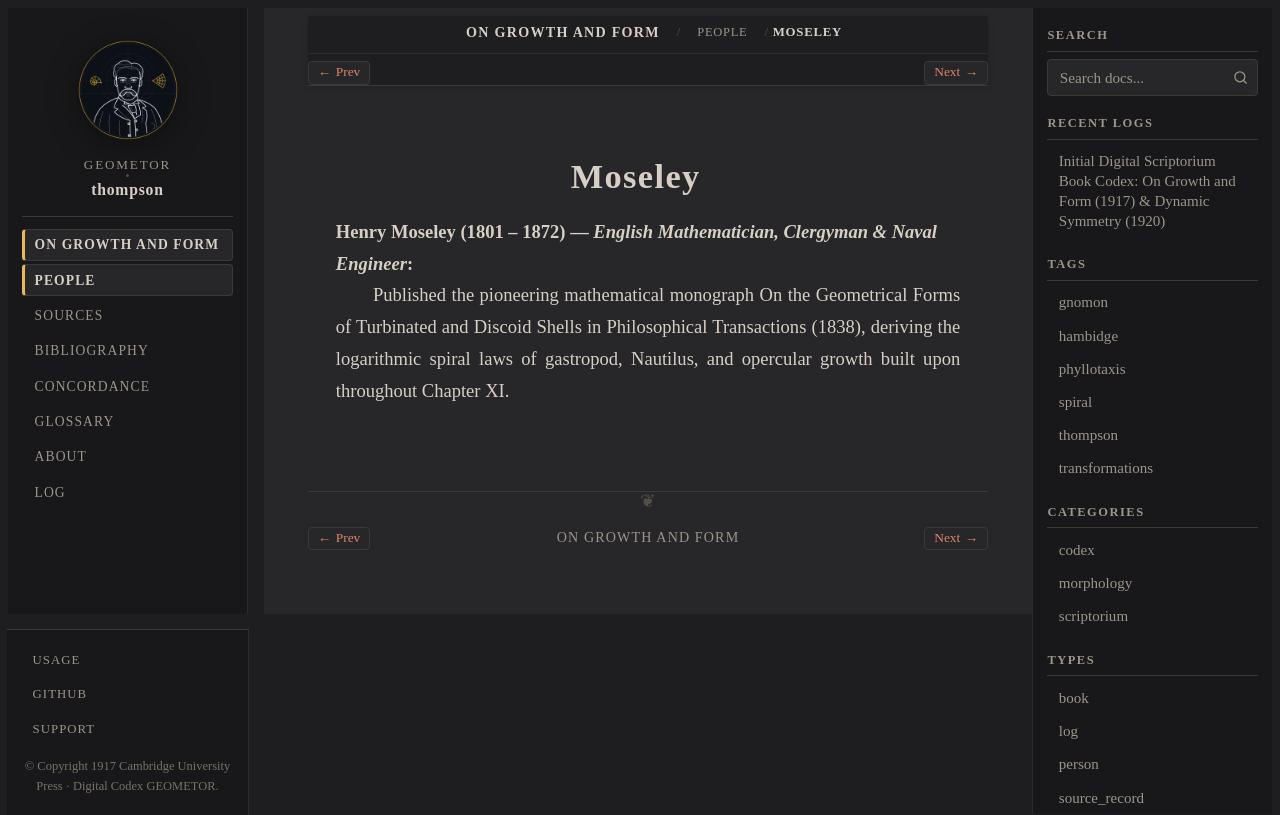

repository: geometor/thompson · page: growth_and_form/people/moseley.html · generator: sphinx

:type: person
:layout: book
:death_year: 1872
:death_label: 1872
:lifespan: 1801 – 1872
:excerpt: Henry Moseley (1801 – 1872) — English Mathematician, Clergyman & Naval Engineer

.. _person-moseley:

Moseley
=======

**Henry Moseley** (1801 – 1872) — *English Mathematician, Clergyman & Naval Engineer*
   Published the pioneering mathematical monograph On the Geometrical Forms of Turbinated and Discoid Shells in Philosophical Transactions (1838), deriving the logarithmic spiral laws of gastropod, Nautilus, and opercular growth built upon throughout Chapter XI.
